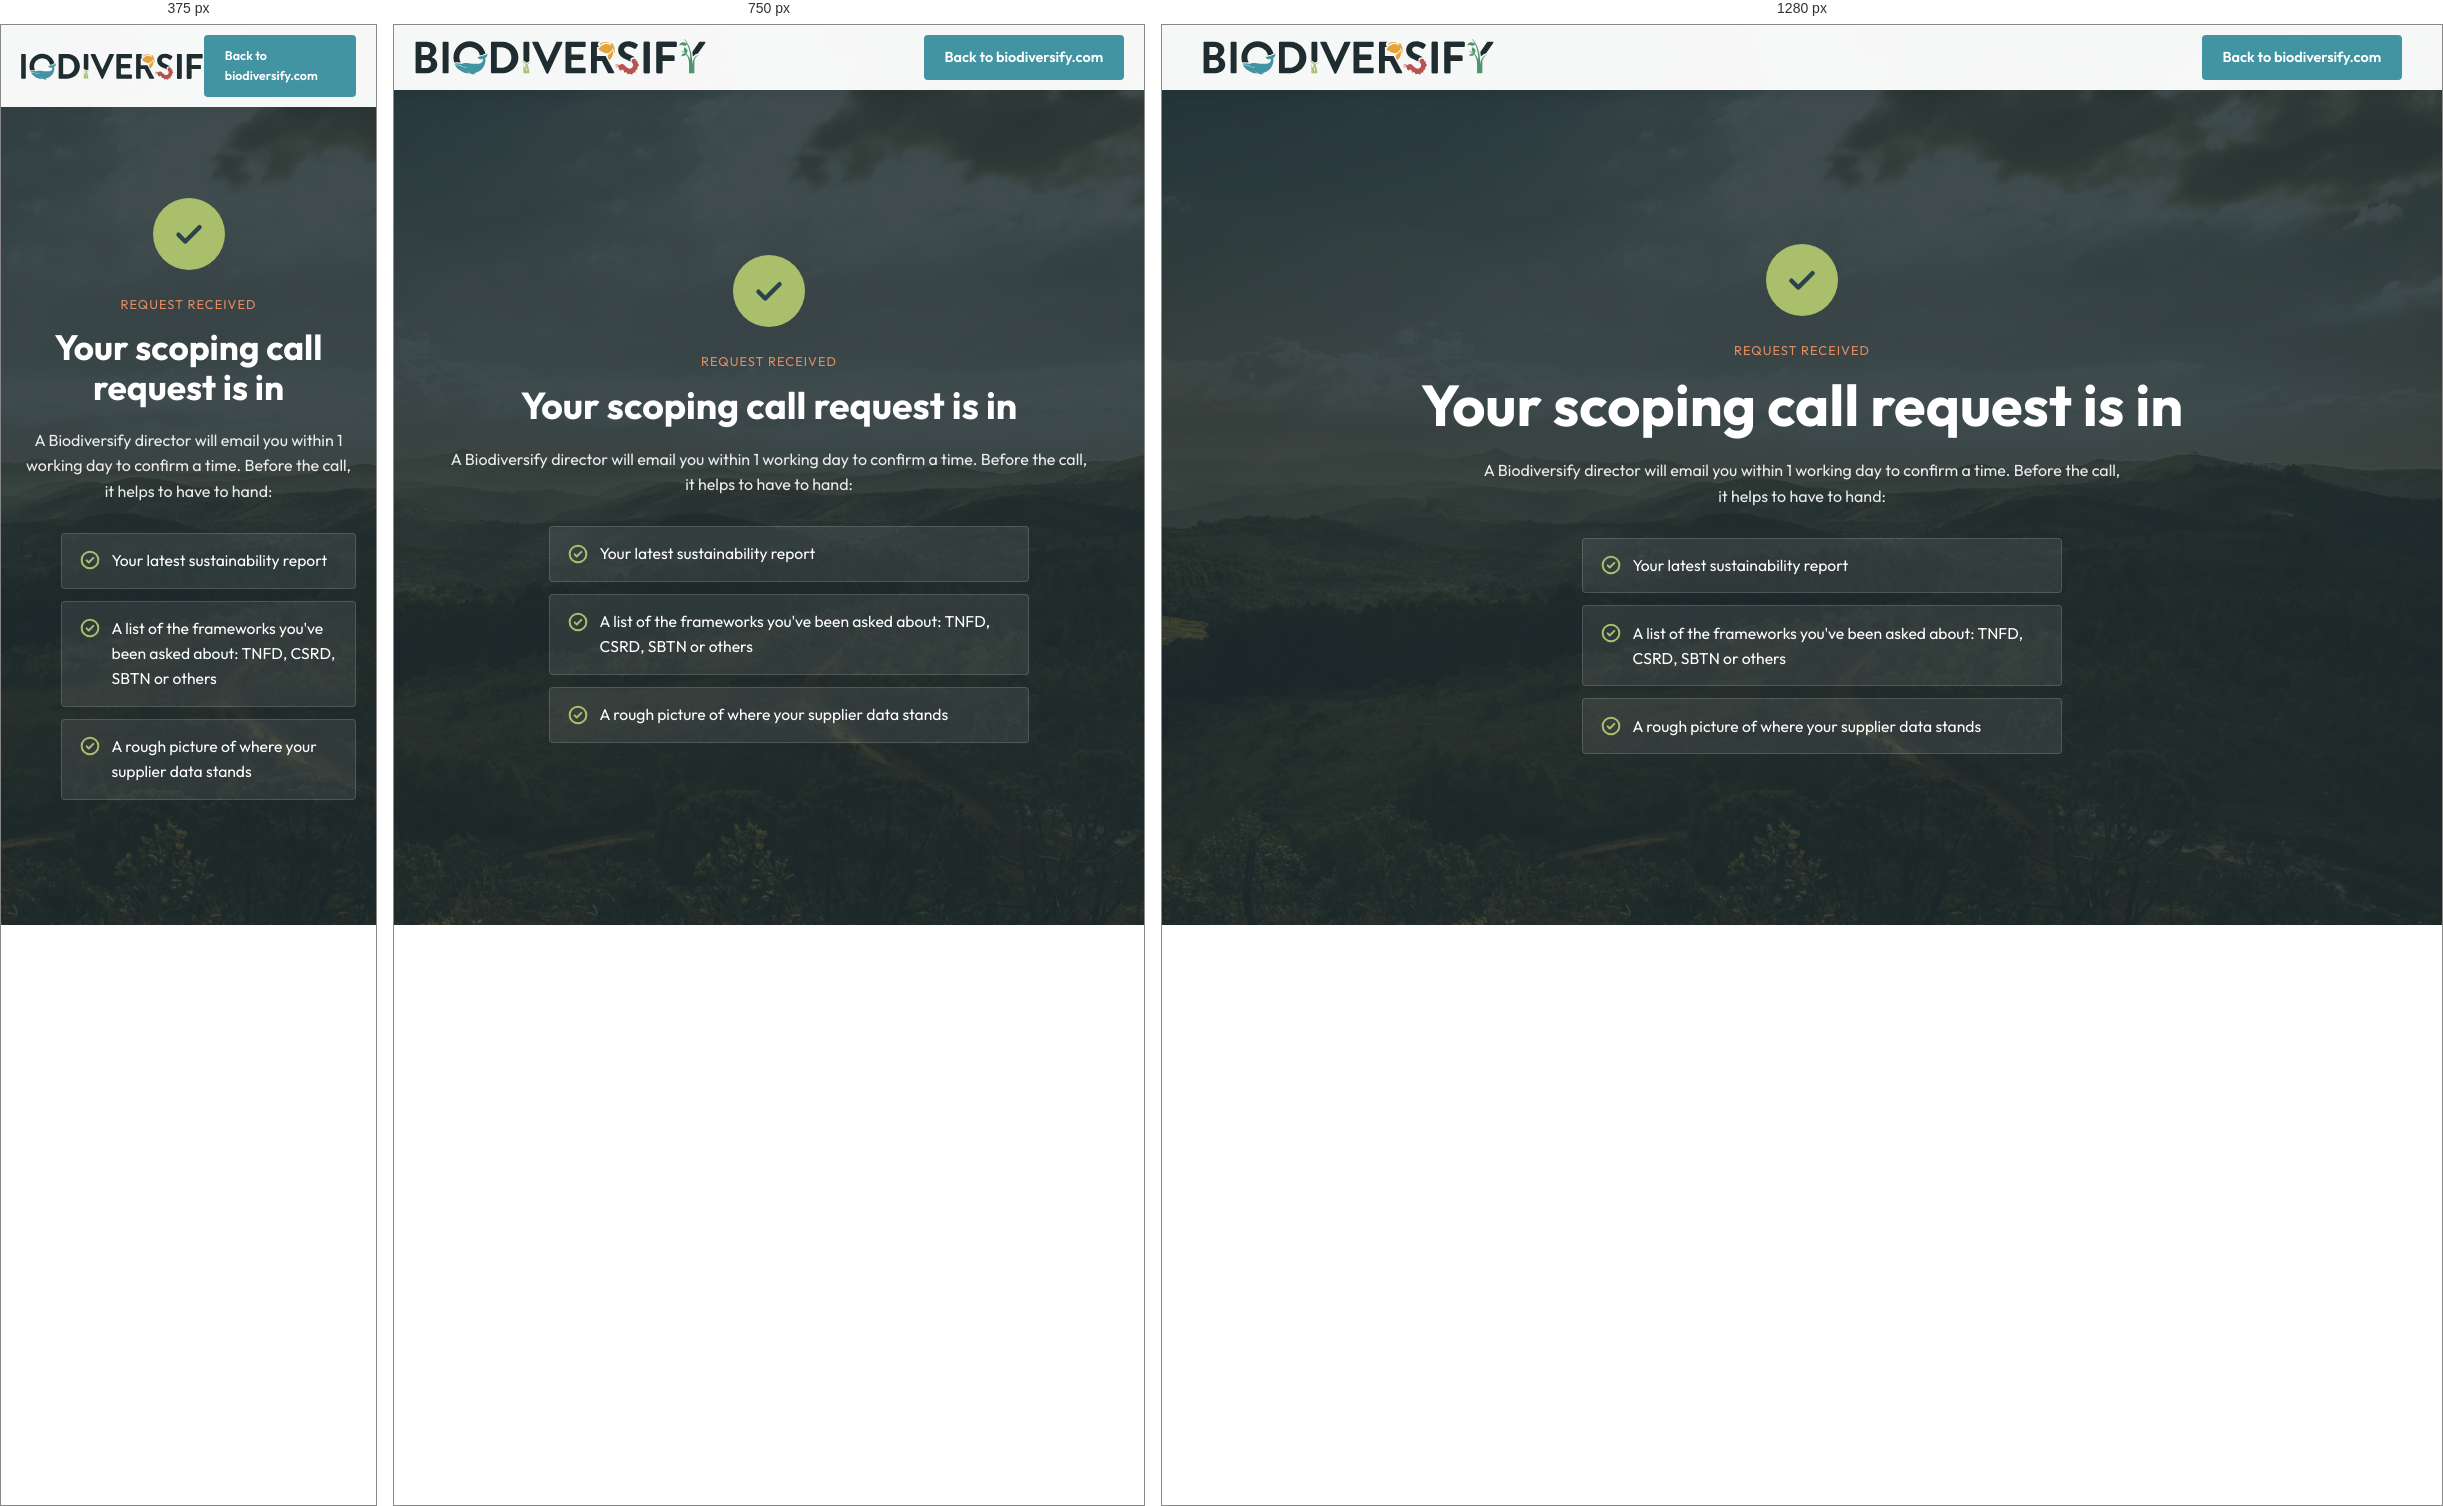
Rendered at 375 px, 750 px and 1280 px, left to right.

<!-- file: thanks.html -->
<!doctype html>
<html lang="en">
<head>
  <meta charset="utf-8">
  <meta name="viewport" content="width=device-width, initial-scale=1">
  <meta name="robots" content="noindex,nofollow">
  <title>Thanks - Biodiversify</title>
  <meta name="description" content="Your scoping call request is in. A Biodiversify director will confirm a time within 1 working day.">
  <link rel="icon" href="images/favicon.png">
  <link rel="stylesheet" href="css/normalize.css">
  <link rel="stylesheet" href="css/style.css">
  <style>
    .nav .btn { border-radius: 4px; padding: .7rem 1.3rem; font-size: .9rem; }
    .thanks { position: relative; min-height: 100svh; display: flex; align-items: center; overflow: hidden; color: #fff; padding: 7rem 0 4rem; }
    .thanks__bg { position: absolute; inset: 0; width: 100%; height: 100%; object-fit: cover; }
    .thanks::after { content: ""; position: absolute; inset: 0; background: rgba(31,45,48,.85); }
    .thanks .container--narrow { position: relative; z-index: 1; text-align: center; }
    .thanks__tick { width: 72px; height: 72px; border-radius: 50%; background: #a9bf6c; color: #2b444b; display: grid; place-items: center; margin: 0 auto 1.5rem; }
    .thanks__tick svg { width: 36px; height: 36px; }
    .thanks .label { color: #e38c61; text-align: center; }
    .thanks p { margin-left: auto; margin-right: auto; color: rgba(255,255,255,.9); }
    .thanks ul { list-style: none; display: grid; gap: .75rem; max-width: 520px; margin: 1.75rem auto 0; text-align: left; }
    .thanks li { display: flex; gap: .75rem; align-items: flex-start; background: rgba(255,255,255,.08); border: 1px solid rgba(255,255,255,.15); border-radius: 4px; padding: .9rem 1.1rem; font-size: .98rem; }
    .thanks li svg { width: 20px; height: 20px; flex: none; color: #a9bf6c; margin-top: .15rem; }
    @media (max-width: 600px) { .nav .btn { width: auto; font-size: .78rem; } }
  </style>
</head>
<body>
  <header class="nav nav--scrolled">
    <div class="container nav__inner">
      <a href="index.html" class="nav__logo"><img src="images/logo-wordmark.svg" alt="Biodiversify"></a>
      <a href="https://biodiversify.com/" class="btn">Back to biodiversify.com</a>
    </div>
  </header>
  <section class="thanks">
    <img class="thanks__bg" src="images/photo-hilly-landscape.webp" alt="Rolling hills and forest at dusk">
    <div class="container--narrow">
      <div class="thanks__tick"><svg viewBox="0 0 24 24" fill="none" stroke="currentColor" stroke-width="3" stroke-linecap="round" stroke-linejoin="round" aria-hidden="true"><path d="M5 12.5l4.5 4.5L19 7.5"/></svg></div>
      <span class="label">Request received</span>
      <h1>Your scoping call request is in</h1>
      <p>A Biodiversify director will email you within 1 working day to confirm a time. Before the call, it helps to have to hand:</p>
      <ul>
        <li><svg viewBox="0 0 24 24" fill="none" stroke="currentColor" stroke-width="2.4" stroke-linecap="round" stroke-linejoin="round" aria-hidden="true"><circle cx="12" cy="12" r="10"/><path d="M8 12.5l2.5 2.5L16 9.5"/></svg><span>Your latest sustainability report</span></li>
        <li><svg viewBox="0 0 24 24" fill="none" stroke="currentColor" stroke-width="2.4" stroke-linecap="round" stroke-linejoin="round" aria-hidden="true"><circle cx="12" cy="12" r="10"/><path d="M8 12.5l2.5 2.5L16 9.5"/></svg><span>A list of the frameworks you've been asked about: TNFD, CSRD, SBTN or others</span></li>
        <li><svg viewBox="0 0 24 24" fill="none" stroke="currentColor" stroke-width="2.4" stroke-linecap="round" stroke-linejoin="round" aria-hidden="true"><circle cx="12" cy="12" r="10"/><path d="M8 12.5l2.5 2.5L16 9.5"/></svg><span>A rough picture of where your supplier data stands</span></li>
      </ul>
    </div>
  </section>
</body>
</html>


/* @media block from css/style.css */
@media (max-width: 900px) {
  section { padding: 5rem 0; }
  .grid-2, .grid-3 { grid-template-columns: 1fr; gap: 2.5rem; }
  .grid-2 > .grid__image { order: -1; }
}

/* @media block from css/style.css */
@media (max-width: 600px) {
  section { padding: 3.5rem 0; }
  h2 { font-size: 1.5rem; }
  .btn { width: 100%; justify-content: center; font-size: .85rem; padding: .75rem 1.4rem; }
  .card { padding: 1.5rem; }
  .nav__logo img { height: 28px; }
  .grid-2, .grid-3 { gap: 2rem; }
}